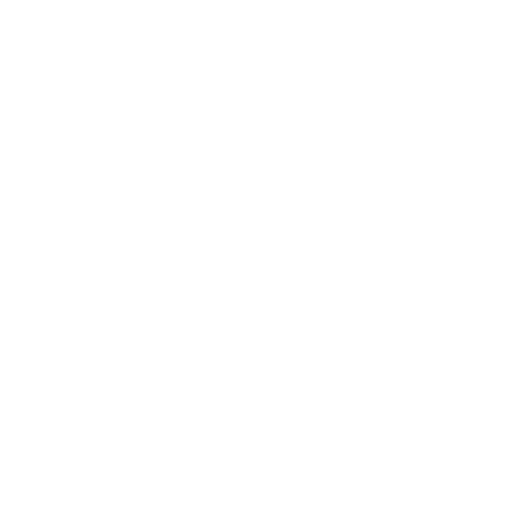
t = 0.00 s
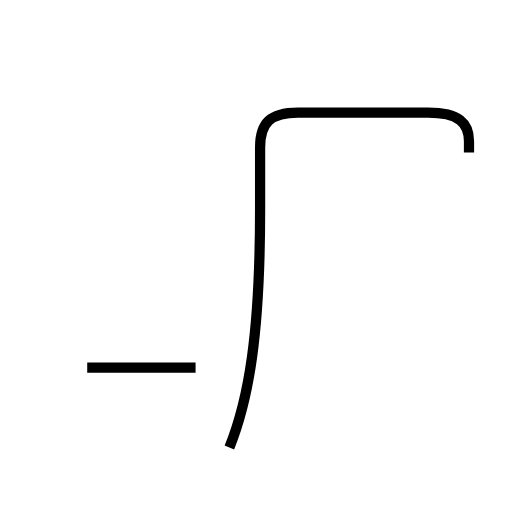
t = 1.96 s
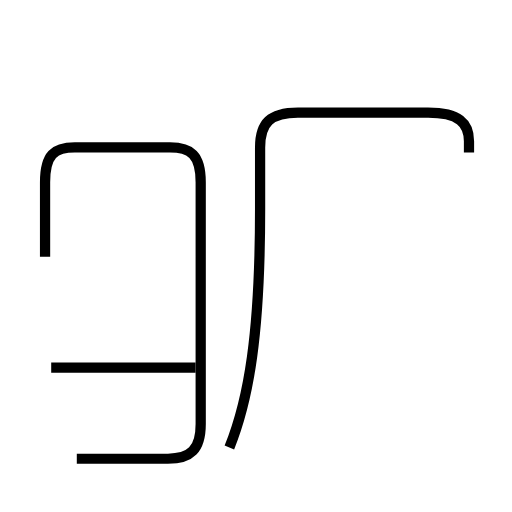
t = 4.02 s
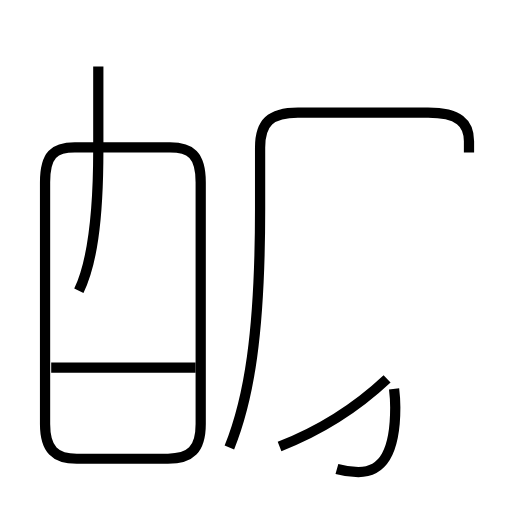
t = 6.07 s
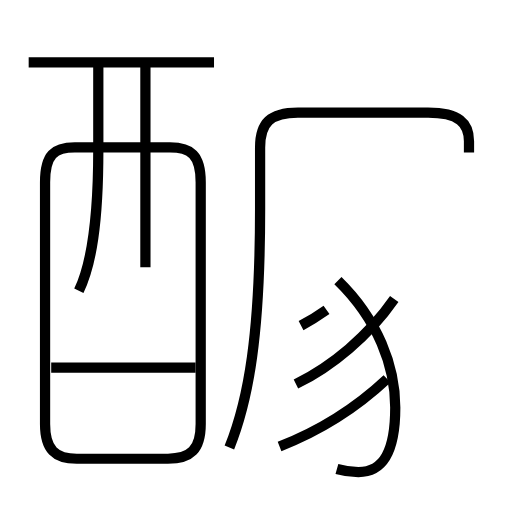
t = 8.04 s
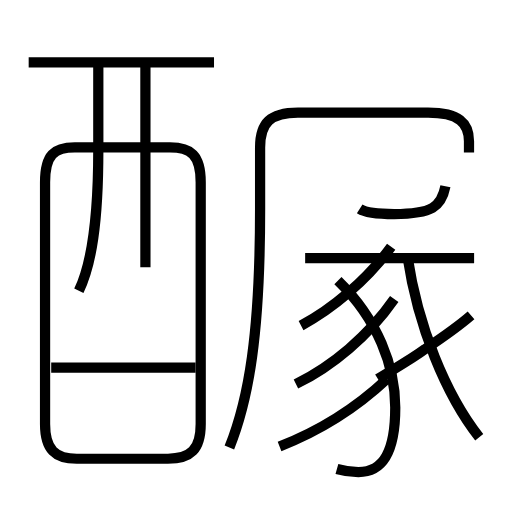
t = 10.00 s

The animated SVG that drew these frames (rendered in a browser with its animation timeline set to each time). Animation: 17 SMIL elements (animate=17); frames cover the first 10.00 s.

<?xml version='1.0' encoding='utf-8'?>
<svg viewBox="0.0 -6.0 50.0 50.0" version="1.1" xmlns="http://www.w3.org/2000/svg"><rect x="-1000" y="-1000" width="2000" height="2000" stroke="white" fill="white" /><g style="fill:none;stroke:#000000;stroke-width:1"><path d="M 22.4 -0.3 C 24.3 -5.0 25.4 -11.4 25.4 -23.6 L 25.4 -29.6 C 25.4 -32.0 26.4 -33.0 29.1 -33.0 L 41.8 -33.0 C 44.8 -33.0 45.8 -32.0 45.8 -30.2 L 45.8 -29.1 " transform="translate(0.0 38.0)" stroke-dasharray="54.88364427372272" stroke-dashoffset="54.88364427372272"><animate attributeName="stroke-dashoffset" from="54.88364427372272" to="0" dur="1.6465093282116816s" begin="0s" fill="freeze" /></path><path d="M 19.1 -8.1 L 5.0 -8.1 " transform="translate(0.0 38.0)" stroke-dasharray="14.100000000000001" stroke-dashoffset="14.100000000000001"><animate attributeName="stroke-dashoffset" from="14.100000000000001" to="0" dur="0.42300000000000004s" begin="1.6465093282116816s" fill="freeze" /></path><path d="M 7.5 0.8 L 16.4 0.8 C 18.6 0.8 19.6 -0.1 19.6 -2.6 L 19.6 -26.2 C 19.6 -28.9 18.6 -29.6 16.6 -29.6 L 7.3 -29.6 C 5.3 -29.6 4.4 -28.9 4.4 -26.2 L 4.4 -2.6 C 4.4 -0.1 5.4 0.8 7.5 0.8 Z " transform="translate(0.0 38.0)" stroke-dasharray="86.70849552217945" stroke-dashoffset="86.70849552217945"><animate attributeName="stroke-dashoffset" from="86.70849552217945" to="0" dur="2.6012548656653833s" begin="2.069509328211682s" fill="freeze" /></path><path d="M 27.3 -0.4 C 30.9 -1.8 34.6 -4.0 37.8 -7.0 " transform="translate(0.0 38.0)" stroke-dasharray="12.476642841977958" stroke-dashoffset="12.476642841977958"><animate attributeName="stroke-dashoffset" from="12.476642841977958" to="0" dur="0.3742992852593387s" begin="4.670764193877066s" fill="freeze" /></path><path d="M 7.7 -15.6 C 8.9 -18.1 9.6 -22.1 9.6 -29.4 L 9.6 -37.5 " transform="translate(0.0 38.0)" stroke-dasharray="22.130025149468587" stroke-dashoffset="22.130025149468587"><animate attributeName="stroke-dashoffset" from="22.130025149468587" to="0" dur="0.6639007544840576s" begin="5.045063479136404s" fill="freeze" /></path><path d="M 32.9 1.8 C 33.6 2.0 34.2 2.1 35.0 2.1 C 37.5 2.1 38.6 0.0 38.6 -4.2 C 38.6 -8.2 36.9 -12.8 33.0 -16.6 " transform="translate(0.0 38.0)" stroke-dasharray="24.2825722556356" stroke-dashoffset="24.2825722556356"><animate attributeName="stroke-dashoffset" from="24.2825722556356" to="0" dur="0.728477167669068s" begin="5.708964233620462s" fill="freeze" /></path><path d="M 14.2 -17.9 L 14.2 -37.5 " transform="translate(0.0 38.0)" stroke-dasharray="19.6" stroke-dashoffset="19.6"><animate attributeName="stroke-dashoffset" from="19.6" to="0" dur="0.588s" begin="6.437441401289529s" fill="freeze" /></path><path d="M 28.9 -6.5 C 32.4 -8.2 36.0 -11.2 38.5 -14.8 " transform="translate(0.0 38.0)" stroke-dasharray="12.821561291033559" stroke-dashoffset="12.821561291033559"><animate attributeName="stroke-dashoffset" from="12.821561291033559" to="0" dur="0.38464683873100675s" begin="7.025441401289529s" fill="freeze" /></path><path d="M 20.9 -37.9 L 2.8 -37.9 " transform="translate(0.0 38.0)" stroke-dasharray="18.099999999999998" stroke-dashoffset="18.099999999999998"><animate attributeName="stroke-dashoffset" from="18.099999999999998" to="0" dur="0.5429999999999999s" begin="7.410088240020536s" fill="freeze" /></path><path d="M 29.4 -12.2 C 32.4 -13.8 35.8 -16.6 38.2 -19.9 " transform="translate(0.0 38.0)" stroke-dasharray="11.785093385613404" stroke-dashoffset="11.785093385613404"><animate attributeName="stroke-dashoffset" from="11.785093385613404" to="0" dur="0.35355280156840213s" begin="7.953088240020536s" fill="freeze" /></path><path d="M 46.8 -1.3 C 43.5 -5.5 40.8 -12.2 39.8 -18.9 " transform="translate(0.0 38.0)" stroke-dasharray="19.13176837576074" stroke-dashoffset="19.13176837576074"><animate attributeName="stroke-dashoffset" from="19.13176837576074" to="0" dur="0.5739530512728221s" begin="8.306641041588938s" fill="freeze" /></path><path d="M 46.0 -13.2 C 44.5 -11.9 43.0 -10.9 41.5 -9.9 C 40.0 -8.8 38.5 -8.0 36.9 -7.0 " transform="translate(0.0 38.0)" stroke-dasharray="11.024200612029652" stroke-dashoffset="11.024200612029652"><animate attributeName="stroke-dashoffset" from="11.024200612029652" to="0" dur="0.33072601836088955s" begin="8.88059409286176s" fill="freeze" /></path><path d="M 46.3 -18.8 L 29.8 -18.8 " transform="translate(0.0 38.0)" stroke-dasharray="16.499999999999996" stroke-dashoffset="16.499999999999996"><animate attributeName="stroke-dashoffset" from="16.499999999999996" to="0" dur="0.4949999999999999s" begin="9.21132011122265s" fill="freeze" /></path><path d="M 43.5 -25.8 C 43.1 -23.8 42.2 -23.1 38.5 -23.1 C 35.4 -23.1 34.5 -23.5 34.5 -25.0 L 34.5 -31.4 " transform="translate(0.0 38.0)" stroke-dasharray="17.812374887158153" stroke-dashoffset="17.812374887158153"><animate attributeName="stroke-dashoffset" from="17.812374887158153" to="0" dur="0.5343712466147446s" begin="9.706320111222649s" fill="freeze" /></path><path d="M 34.2 -27.2 L 40.5 -28.4 " transform="translate(0.0 38.0)" stroke-dasharray="6.413267497929582" stroke-dashoffset="6.413267497929582"><animate attributeName="stroke-dashoffset" from="6.413267497929582" to="0" dur="0.19239802493788746s" begin="10.240691357837393s" fill="freeze" /></path><path d="M 43.5 -37.7 L 35.2 -37.7 " transform="translate(0.0 38.0)" stroke-dasharray="8.299999999999997" stroke-dashoffset="8.299999999999997"><animate attributeName="stroke-dashoffset" from="8.299999999999997" to="0" dur="0.24899999999999992s" begin="10.43308938277528s" fill="freeze" /></path><path d="M 35.2 -39.2 L 35.2 -40.6" transform="translate(0.0 38.0)" stroke-dasharray="1.3999999999999986" stroke-dashoffset="1.3999999999999986"><animate attributeName="stroke-dashoffset" from="1.3999999999999986" to="0" dur="0.041999999999999954s" begin="10.682089382775281s" fill="freeze" /></path></g></svg>
